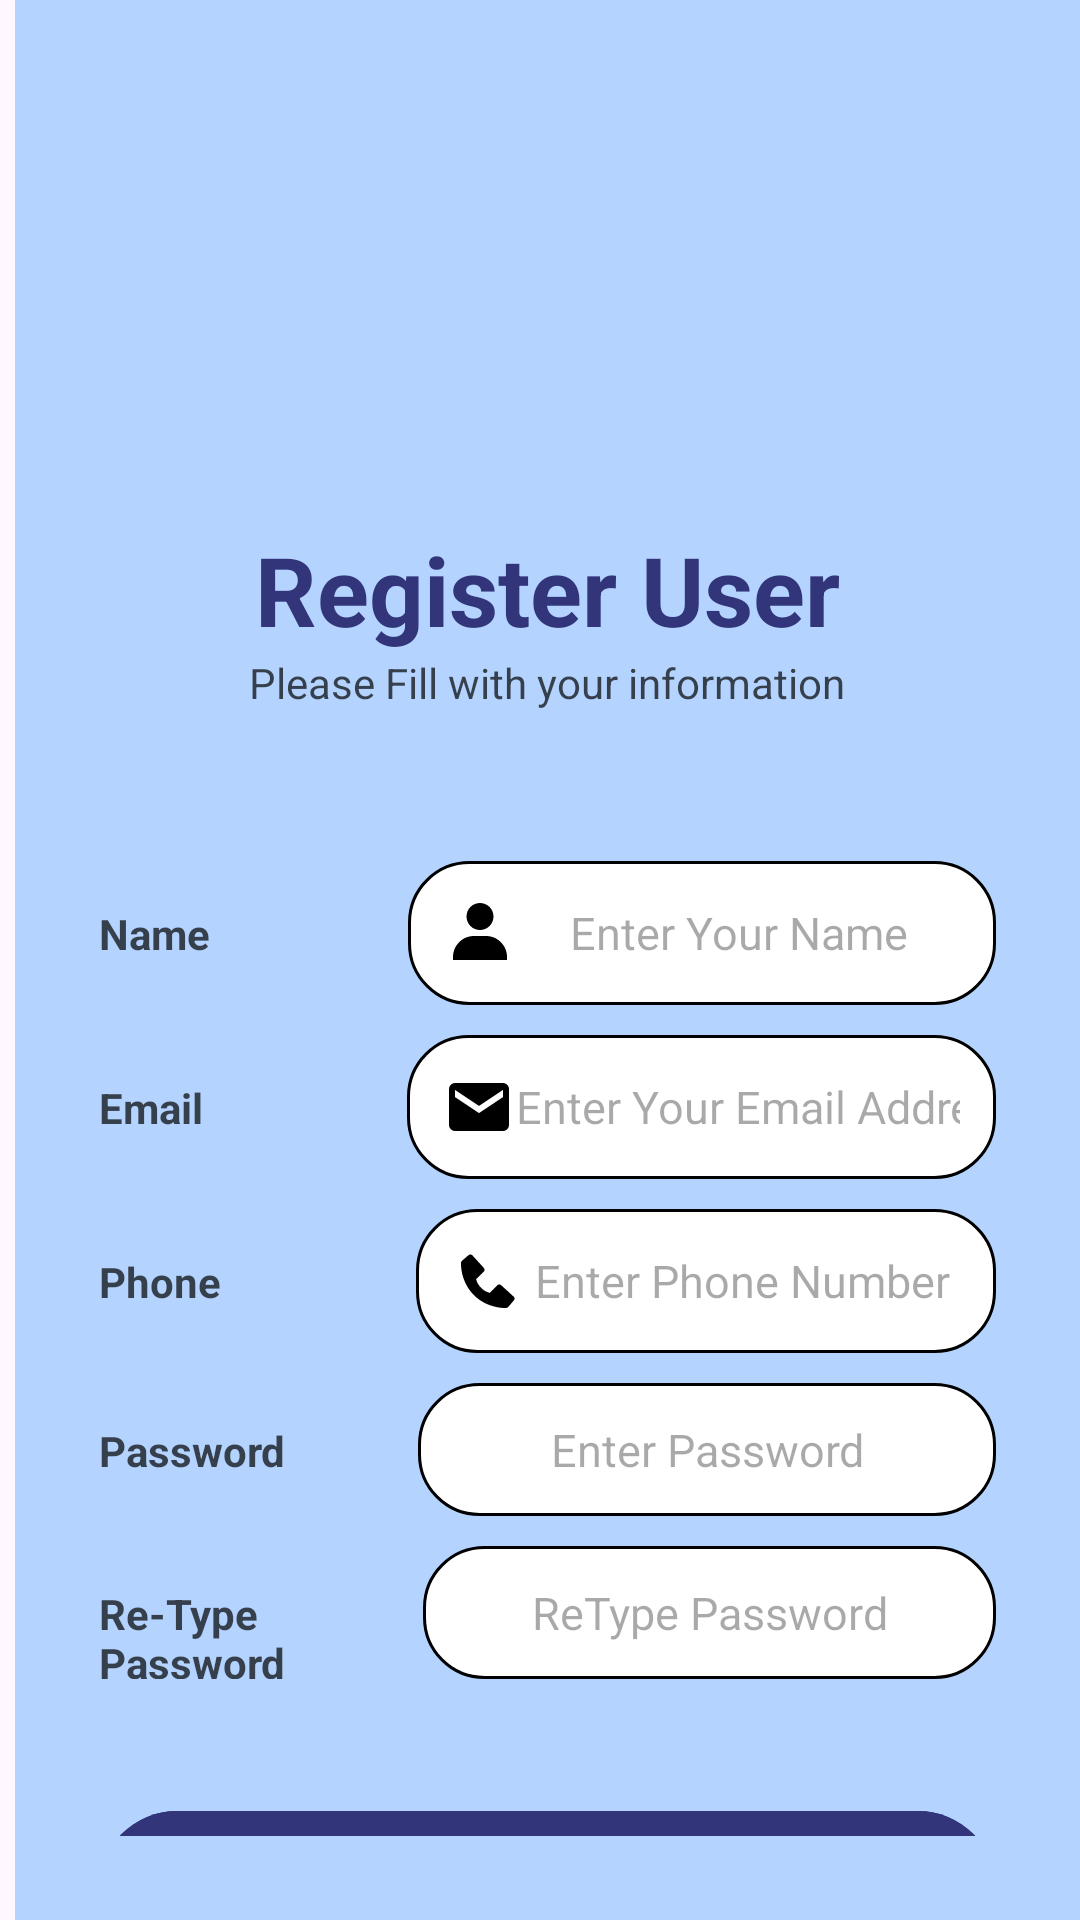

Layout XML and referenced resources for this Android screen:
<!-- AndroidManifest.xml: application theme Theme.Transitrace -->
<!-- res/layout/activity_signup.xml -->
<?xml version="1.0" encoding="utf-8"?>
<RelativeLayout xmlns:android="http://schemas.android.com/apk/res/android"
    xmlns:app="http://schemas.android.com/apk/res-auto"
    xmlns:tools="http://schemas.android.com/tools"
    android:layout_width="match_parent"
    android:layout_height="match_parent"
    tools:context="UserSignupActivity">


    <LinearLayout
        android:layout_width="match_parent"
        android:layout_height="match_parent"
        android:layout_marginLeft="5dp"
        android:background="@color/light_navy_blue"
        android:orientation="vertical"
        android:padding="28dp">

        <ImageView
            android:id="@+id/busgif"
            android:layout_width="320dp"
            android:layout_height="147dp"
            android:layout_gravity="center"
            android:src="@drawable/busgif" />


        <TextView
            android:layout_width="wrap_content"
            android:layout_height="wrap_content"
            android:layout_gravity="center"
            android:text="Register User"
            android:textColor="@color/dark_bluee"
            android:textSize="32sp"
            android:textStyle="bold" />

        <TextView
            android:layout_width="wrap_content"
            android:layout_height="wrap_content"
            android:layout_gravity="center"
            android:alpha="0.7"
            android:text="Please Fill with your information"
            android:textColor="@color/black" />

        <View
            android:layout_width="wrap_content"
            android:layout_height="50dp" />

        <LinearLayout
            android:layout_width="match_parent"
            android:layout_height="wrap_content"
            android:orientation="horizontal">

            <TextView
                android:id="@+id/textViewName1"
                android:layout_width="wrap_content"
                android:layout_height="wrap_content"
                android:alpha="0.7"
                android:text="Name"
                android:textColor="@color/black"
                android:textStyle="bold" />

            <View
                android:layout_width="50dp"
                android:layout_height="30dp" />

            <EditText
                android:id="@+id/etname"
                android:layout_width="match_parent"
                android:layout_height="wrap_content"
                android:layout_marginStart="16dp"
                android:layout_toRightOf="@id/textViewName1"
                android:background="@drawable/rounded_edittext_background"

                android:drawableLeft="@drawable/bxs_user"
                android:hint="Enter Your Name"
                android:inputType="textEmailAddress"

                android:padding="12dp"
                android:textAlignment="center"
                android:textSize="15dp" />
        </LinearLayout>


        <View
            android:layout_width="wrap_content"
            android:layout_height="10dp" />

        <LinearLayout
            android:layout_width="match_parent"
            android:layout_height="wrap_content"
            android:orientation="horizontal">

            <TextView
                android:id="@+id/textViewName2"
                android:layout_width="wrap_content"
                android:layout_height="wrap_content"
                android:alpha="0.7"
                android:text="Email"
                android:textColor="@color/black"
                android:textStyle="bold" />

            <View
                android:layout_width="52dp"
                android:layout_height="29dp" />

            <EditText
                android:id="@+id/etmail"
                android:layout_width="match_parent"
                android:layout_height="wrap_content"
                android:layout_marginStart="16dp"
                android:layout_toRightOf="@id/textViewName2"
                android:background="@drawable/rounded_edittext_background"
                android:drawableLeft="@drawable/bxs_envelope"
                android:hint="Enter Your Email Address"
                android:inputType="textEmailAddress"
                android:padding="12dp"
                android:textAlignment="center"
                android:textSize="15dp" />
        </LinearLayout>

        <View
            android:layout_width="wrap_content"
            android:layout_height="10dp" />

        <LinearLayout
            android:layout_width="match_parent"
            android:layout_height="wrap_content"
            android:orientation="horizontal">

            <TextView
                android:id="@+id/textViewName3"
                android:layout_width="wrap_content"
                android:layout_height="wrap_content"
                android:alpha="0.7"
                android:text="Phone"
                android:textColor="@color/black"
                android:textStyle="bold" />

            <View
                android:layout_width="56dp"
                android:layout_height="32dp" />

            <EditText
                android:id="@+id/etphone"
                android:layout_width="match_parent"
                android:layout_height="wrap_content"
                android:layout_marginStart="9dp"
                android:layout_toRightOf="@id/textViewName3"
                android:background="@drawable/rounded_edittext_background"
                android:drawableLeft="@drawable/bxs_phone"
                android:hint="Enter Phone Number"
                android:inputType="phone"
                android:padding="12dp"
                android:textAlignment="center"
                android:textSize="15dp" />
        </LinearLayout>

        <View
            android:layout_width="wrap_content"
            android:layout_height="10dp" />

        <LinearLayout
            android:layout_width="match_parent"
            android:layout_height="wrap_content"
            android:orientation="horizontal">

            <TextView
                android:id="@+id/textViewName4"
                android:layout_width="wrap_content"
                android:layout_height="wrap_content"
                android:alpha="0.7"
                android:text="Password"
                android:textColor="@color/black"
                android:textStyle="bold" />

            <View
                android:layout_width="44dp"
                android:layout_height="30dp" />

            <EditText
                android:id="@+id/etpassword"
                android:layout_width="match_parent"
                android:layout_height="wrap_content"
                android:layout_marginStart="0dp"
                android:layout_toRightOf="@id/textViewName4"
                android:background="@drawable/rounded_edittext_background"
                android:drawableLeft="@drawable/lock"
                android:hint="Enter Password"
                android:inputType="textPassword"

                android:padding="12dp"
                android:textAlignment="center"
                android:textSize="15dp" />
        </LinearLayout>

        <View
            android:layout_width="wrap_content"
            android:layout_height="10dp" />

        <LinearLayout
            android:layout_width="match_parent"
            android:layout_height="wrap_content"
            android:orientation="horizontal">

            <TextView
                android:id="@+id/textViewName5"
                android:layout_width="70dp"
                android:layout_height="wrap_content"
                android:alpha="0.7"
                android:text="Re-Type Password"
                android:textColor="@color/black"
                android:textStyle="bold" />

            <View
                android:layout_width="28dp"
                android:layout_height="31dp" />

            <EditText
                android:id="@+id/etrepassword"
                android:layout_width="match_parent"
                android:layout_height="wrap_content"
                android:layout_marginStart="10dp"
                android:layout_toRightOf="@id/textViewName5"
                android:background="@drawable/rounded_edittext_background"
                android:drawableLeft="@drawable/lock"
                android:hint="ReType Password"
                android:inputType="textPassword"
                android:padding="12dp"
                android:textAlignment="center"
                android:textSize="15dp" />
        </LinearLayout>


        <View
            android:layout_width="wrap_content"
            android:layout_height="40dp" />

        <com.google.android.material.button.MaterialButton
            android:id="@+id/signupbutton"
            android:layout_width="match_parent"
            android:layout_height="60dp"
            android:backgroundTint="@color/dark_bluee"
            android:text="Sign Up"
            android:textColor="@color/white"
            app:cornerRadius="32dp" />


    </LinearLayout>


</RelativeLayout>
<!-- resources referenced by this layout -->
<resources>
  <color name="black">#FF000000</color>
  <color name="dark_bluee">#32357A</color>
  <color name="light_navy_blue">#B4D4FF</color>
  <color name="white">#FFFFFFFF</color>
  <!-- drawable bxs_envelope (drawable) -->
  <?xml version="1.0" encoding="utf-8"?>
  <vector xmlns:android="http://schemas.android.com/apk/res/android"
      android:width="24dp"
      android:height="24dp"
      android:viewportWidth="24"
      android:viewportHeight="24">
      <path
          android:fillColor="#FF000000"
          android:pathData="M20,4L4,4a2,2 0,0 0,-2 2v12a2,2 0,0 0,2 2h16a2,2 0,0 0,2 -2L22,6a2,2 0,0 0,-2 -2zM20,8.7 L12,14.034L4,8.7L4,6.297l8,5.333 8,-5.333L20,8.7z"/>
  </vector>
  <!-- drawable bxs_phone (drawable) -->
  <?xml version="1.0" encoding="utf-8"?>
  <vector xmlns:android="http://schemas.android.com/apk/res/android"
      android:width="24dp"
      android:height="24dp"
      android:viewportWidth="24"
      android:viewportHeight="24">
      <path
          android:fillColor="#FF000000"
          android:pathData="m20.487,17.14 l-4.065,-3.696a1.001,1.001 0,0 0,-1.391 0.043l-2.393,2.461c-0.576,-0.11 -1.734,-0.471 -2.926,-1.66 -1.192,-1.193 -1.553,-2.354 -1.66,-2.926l2.459,-2.394a1,1 0,0 0,0.043 -1.391L6.859,3.513a1,1 0,0 0,-1.391 -0.087l-2.17,1.861a1,1 0,0 0,-0.29 0.649c-0.015,0.25 -0.301,6.172 4.291,10.766C11.305,20.707 16.323,21 17.705,21c0.202,0 0.326,-0.006 0.359,-0.008a0.992,0.992 0,0 0,0.648 -0.291l1.86,-2.171a0.997,0.997 0,0 0,-0.085 -1.39z"/>
  </vector>
  <!-- drawable bxs_user (drawable) -->
  <?xml version="1.0" encoding="utf-8"?>
  <vector xmlns:android="http://schemas.android.com/apk/res/android"
      android:width="24dp"
      android:height="24dp"
      android:viewportWidth="24"
      android:viewportHeight="24">
      <path
          android:fillColor="#FF000000"
          android:pathData="M7.5,6.5C7.5,8.981 9.519,11 12,11s4.5,-2.019 4.5,-4.5S14.481,2 12,2 7.5,4.019 7.5,6.5zM20,21h1v-1c0,-3.859 -3.141,-7 -7,-7h-4c-3.86,0 -7,3.141 -7,7v1h17z"/>
  </vector>
  <!-- drawable rounded_edittext_background (drawable) -->
  <?xml version="1.0" encoding="utf-8"?>
  <shape xmlns:android="http://schemas.android.com/apk/res/android"
      android:shape="rectangle">
      <corners android:radius="20dp" /> 
      <solid android:color="#FFFFFF" /> 
      <stroke
          android:width="1dp"
          android:color="#000000" /> 
  </shape>
  <style name="Theme.Transitrace" parent="Base.Theme.Transitrace" />
  <style name="Base.Theme.Transitrace" parent="Theme.Material3.DayNight.NoActionBar">
          
          
      </style>
</resources>
